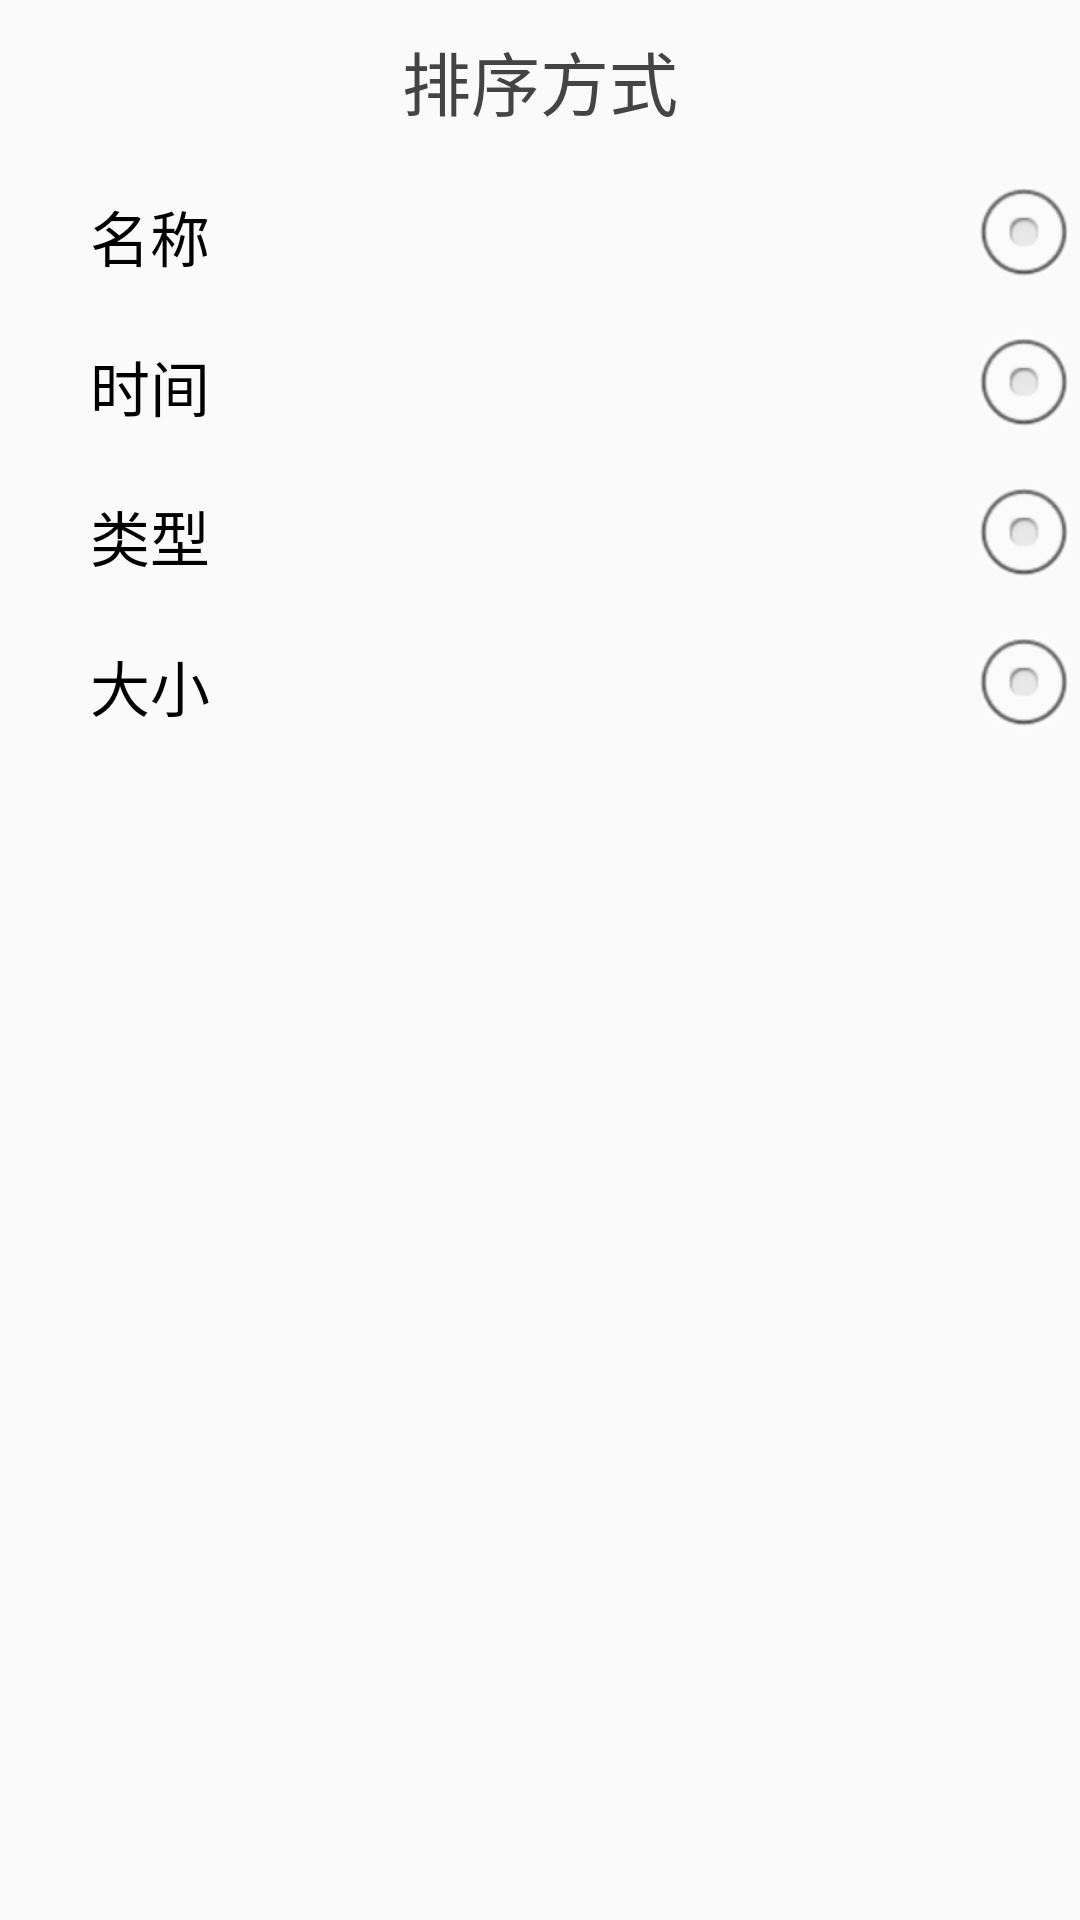

Android layout source for this screen:
<!-- AndroidManifest.xml: application theme AppTheme -->
<!-- res/layout/dialog_sort.xml -->
<?xml version="1.0" encoding="utf-8"?>
<LinearLayout xmlns:android="http://schemas.android.com/apk/res/android"
    android:layout_width="match_parent"
    android:layout_height="match_parent"
    android:orientation="vertical">

    <TextView
        android:padding="@dimen/distance_ten"
        android:textSize="23dp"
        android:textColor="@color/black"
        android:gravity="center"
        android:layout_width="match_parent"
        android:text="@string/sort"
        android:layout_height="wrap_content" />

    <RadioGroup
        android:id="@+id/rg_sort"
        android:layout_width="match_parent"
        android:layout_height="wrap_content"
        android:orientation="vertical">

        <RadioButton
            android:id="@+id/rb_name"
            android:layout_width="fill_parent"
            android:layout_height="50dip"
            android:button="@null"
            android:drawableRight="@android:drawable/btn_radio"
            android:paddingLeft="30dip"
            android:text="@string/sort_name"
            android:textSize="20dip" />

        <RadioButton
            android:id="@+id/rb_time"
            android:layout_width="fill_parent"
            android:layout_height="50dip"
            android:button="@null"
            android:drawableRight="@android:drawable/btn_radio"
            android:paddingLeft="30dip"
            android:text="@string/sort_time"
            android:textSize="20dip" />

        <RadioButton
            android:id="@+id/rb_type"
            android:layout_width="fill_parent"
            android:layout_height="50dip"
            android:button="@null"
            android:drawableRight="@android:drawable/btn_radio"
            android:paddingLeft="30dip"
            android:text="@string/sort_type"
            android:textSize="20dip" />

        <RadioButton
            android:id="@+id/rb_size"
            android:layout_width="fill_parent"
            android:layout_height="50dip"
            android:button="@null"
            android:drawableRight="@android:drawable/btn_radio"
            android:paddingLeft="30dip"
            android:text="@string/sort_size"
            android:textSize="20dip" />

    </RadioGroup>

</LinearLayout>
<!-- resources referenced by this layout -->
<resources>
  <color name="black">#444444</color>
  <dimen name="distance_ten">10dp</dimen>
  <string name="sort">排序方式</string>
  <string name="sort_name">名称</string>
  <string name="sort_size">大小</string>
  <string name="sort_time">时间</string>
  <string name="sort_type">类型</string>
  <style name="AppTheme" parent="Theme.AppCompat.Light.DarkActionBar">
          
          <item name="colorPrimary">@color/colorPrimary</item>
          <item name="colorPrimaryDark">@color/colorPrimaryDark</item>
          <item name="colorAccent">@color/colorAccent</item>
      </style>
  <color name="colorPrimary">#3F51B5</color>
  <color name="colorPrimaryDark">#303F9F</color>
  <color name="colorAccent">#FF4081</color>
</resources>
